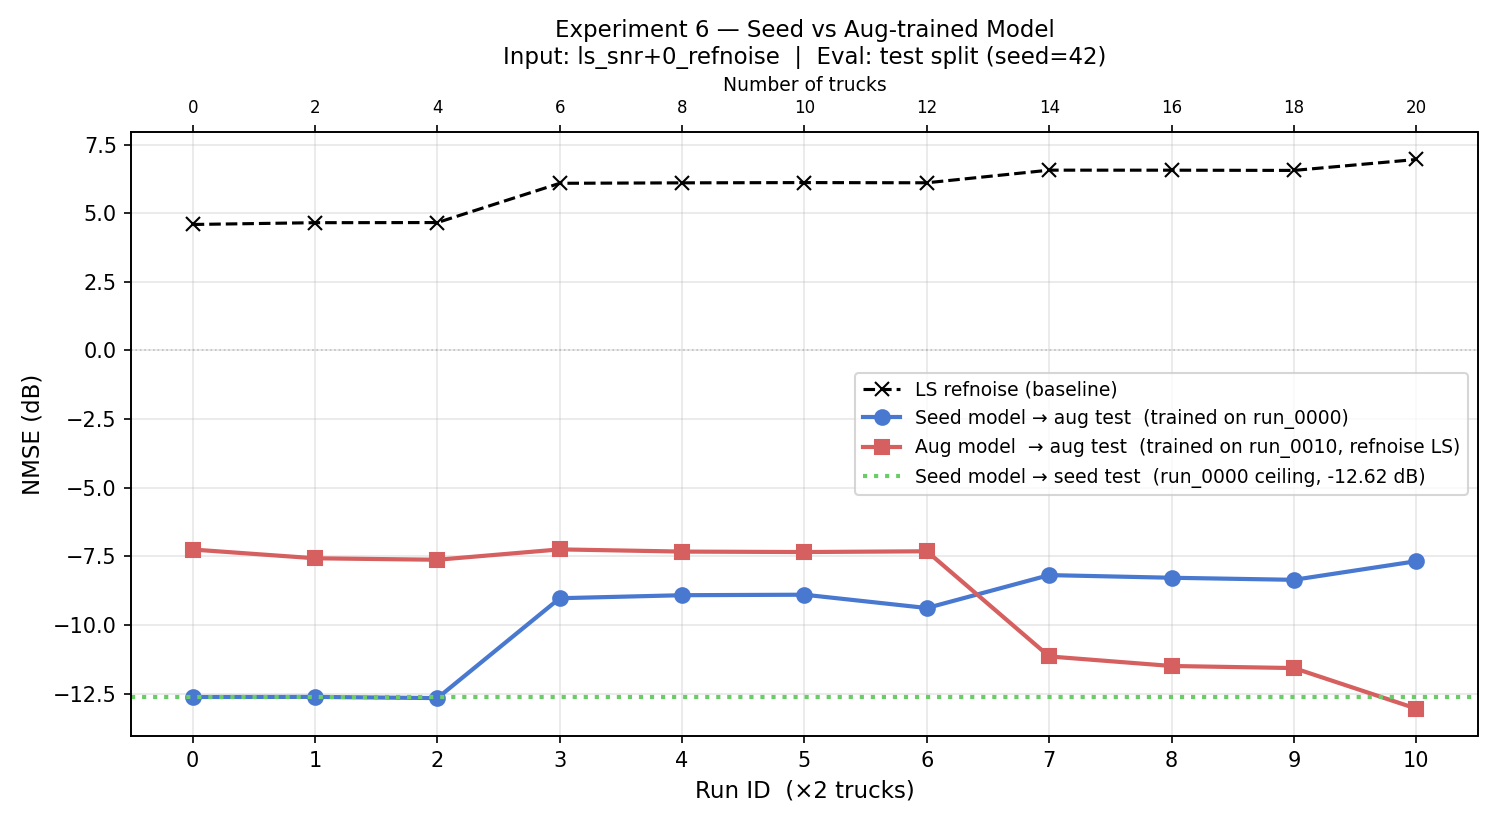

The file beside this chart, header and first rows:
run_id, n_trucks, ls_nmse, seed_nmse, aug_nmse
0, 0, 4.588, -12.62, -7.252
1, 2, 4.653, -12.62, -7.57
2, 4, 4.658, -12.66, -7.624
3, 6, 6.088, -9.025, -7.247
4, 8, 6.104, -8.915, -7.327
5, 10, 6.114, -8.898, -7.343
6, 12, 6.107, -9.382, -7.316
7, 14, 6.567, -8.183, -11.15
8, 16, 6.565, -8.28, -11.49
9, 18, 6.557, -8.355, -11.57
10, 20, 6.956, -7.677, -13.05
